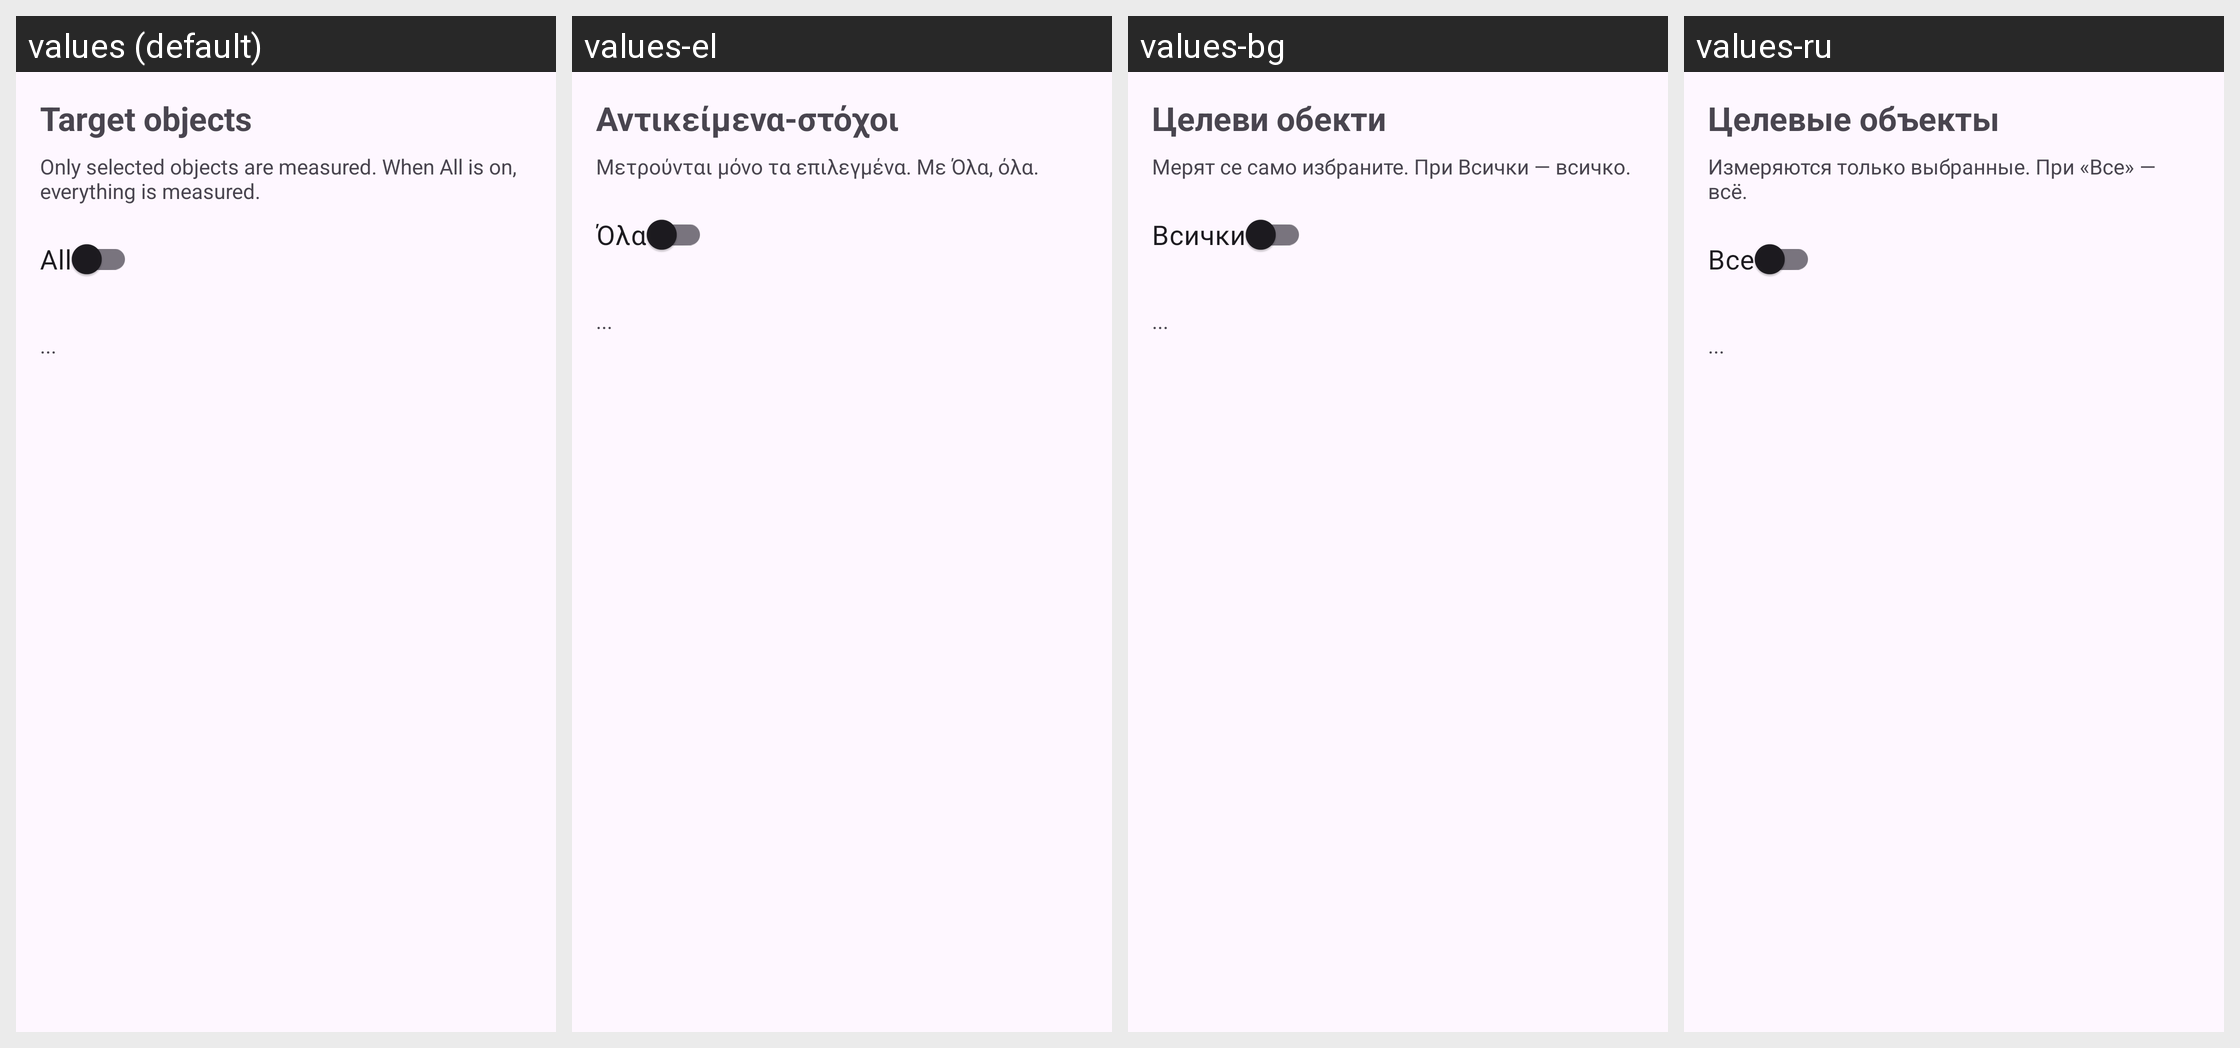

Locale-by-locale string values for the Android screen shown in this grid:
Android screen res/layout/activity_target.xml rendered under 4 locales, left to right: values (default), values-el, values-bg, values-ru. Device: Nexus 5 (rendered at 1080×1920; each locale shown at half size, 540×960, under a caption strip naming it); theme Theme.SpeedCam.
Other locales in the repository, not shown: values-ar, values-cs, values-de, values-es, values-fa, values-fr, values-he, values-hi, values-hr, values-hu, values-id, values-it, values-ja, values-ko, values-ms, values-nl, values-pl, values-pt, values-ro, values-sr, values-sv, values-th, values-tr, values-uk, values-vi, values-zh-rCN, values-zh-rTW.
Strings drawn on this screen, with the default value and each locale's value (text and hints the layout hard-codes, and strings that could not be matched under every locale, appear in the picture but are not listed):

label_targets
  values: Target objects
  values-el: Αντικείμενα-στόχοι
  values-bg: Целеви обекти
  values-ru: Целевые объекты

targets_desc
  values: Only selected objects are measured. When All is on, everything is measured.
  values-el: Μετρούνται μόνο τα επιλεγμένα. Με Όλα, όλα.
  values-bg: Мерят се само избраните. При Всички — всичко.
  values-ru: Измеряются только выбранные. При «Все» — всё.

target_all
  values: All
  values-el: Όλα
  values-bg: Всички
  values-ru: Все
